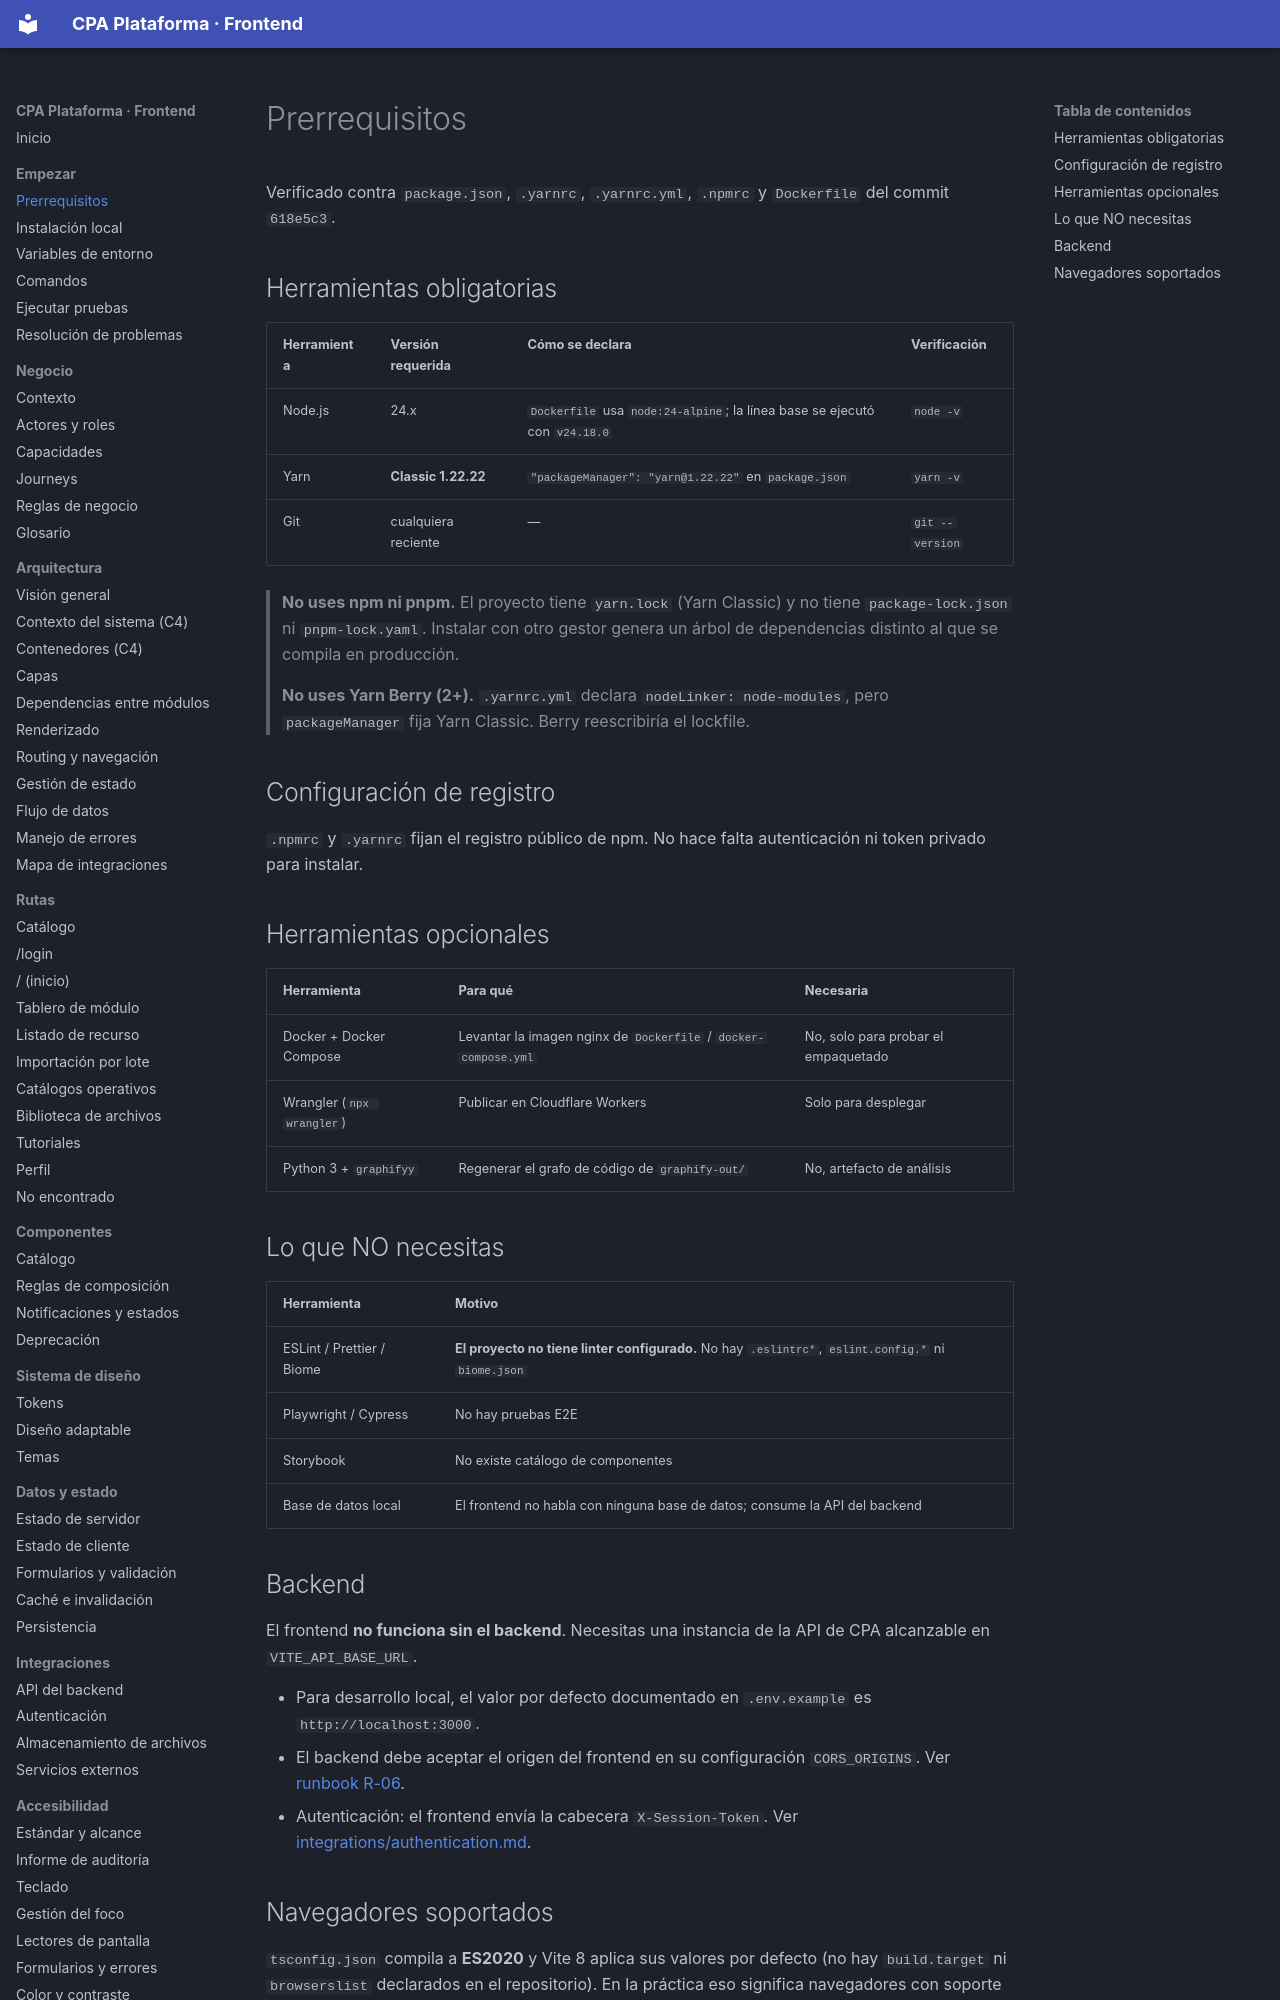

repository: PabloArauzCaballero/cpa_plataforma_frontend · page: getting-started/prerequisites/index.html · generator: mkdocs

# Prerrequisitos

Verificado contra `package.json`, `.yarnrc`, `.yarnrc.yml`, `.npmrc` y `Dockerfile` del commit `618e5c3`.

## Herramientas obligatorias

| Herramienta | Versión requerida | Cómo se declara | Verificación |
| --- | --- | --- | --- |
| Node.js | 24.x | `Dockerfile` usa `node:24-alpine`; la línea base se ejecutó con `v24.18.0` | `node -v` |
| Yarn | **Classic 1.22.22** | `"packageManager": "yarn@1.22.22"` en `package.json` | `yarn -v` |
| Git | cualquiera reciente | — | `git --version` |

> **No uses npm ni pnpm.** El proyecto tiene `yarn.lock` (Yarn Classic) y no tiene `package-lock.json` ni `pnpm-lock.yaml`. Instalar con otro gestor genera un árbol de dependencias distinto al que se compila en producción.
>
> **No uses Yarn Berry (2+).** `.yarnrc.yml` declara `nodeLinker: node-modules`, pero `packageManager` fija Yarn Classic. Berry reescribiría el lockfile.

## Configuración de registro

`.npmrc` y `.yarnrc` fijan el registro público de npm. No hace falta autenticación ni token privado para instalar.

## Herramientas opcionales

| Herramienta | Para qué | Necesaria |
| --- | --- | --- |
| Docker + Docker Compose | Levantar la imagen nginx de `Dockerfile` / `docker-compose.yml` | No, solo para probar el empaquetado |
| Wrangler (`npx wrangler`) | Publicar en Cloudflare Workers | Solo para desplegar |
| Python 3 + `graphifyy` | Regenerar el grafo de código de `graphify-out/` | No, artefacto de análisis |
